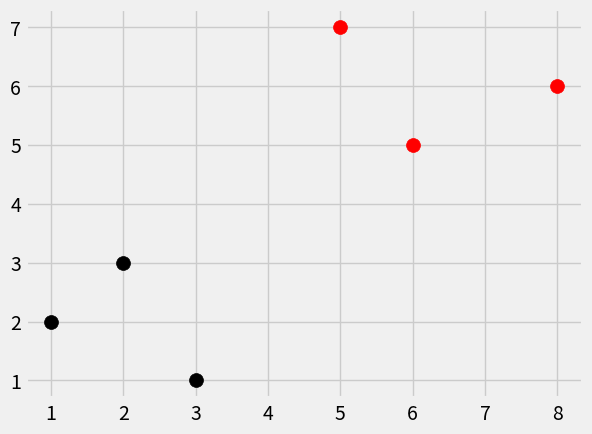

Reproduce this figure in Python.
###
# Following tutorial playlist from @sentdex on YouTube
# Playlist: Machine Learning with Python
# K-Nearest Neighbor Section (from scratch) (videos 16-)
###

import numpy as np
from math import sqrt
import matplotlib.pyplot as plt
import warnings
from matplotlib import style
from collections import Counter

# Use 538 style for graph
style.use('fivethirtyeight')

# Create a dictionary for our dataset
# k is a class (a list of lists)
# r is a class corresponding to k's features
dataset = {'k': [[1,2], [2,3], [3,1]], 'r': [[6,5], [5,7], [8,6]]}

# Add new features for the scenario
new_features = [5,7]

# Create for loop to iterate through the classes in our
# dataset, accessing each feature in each class
# i = class ('k', 'r')
for i in dataset:
    # ii = feature set ([1,2], etc.)
    for ii in dataset[i]:
        # For every point in our dataset, scatter it on
        # our pyplot graph
        plt.scatter(ii[0], ii[1], s=100, color=i)

# Show the newly populated graph
plt.show()

# *** THE FOLLOWING WAS MERELY A DEMONSTRATION ***

# Instantiate plot points for demonstrating euclidean
# distance
#plot1 = [1,3]
#plot2 = [2,5]

# Utilize the sqrt method from math module to perform
# Euclidean distance calculation on example points
#euclidean_distance = sqrt((plot1[0] - plot2[0])**2 +
#                          (plot1[1] - plot2[1])**2)

#print(euclidean_distance)
